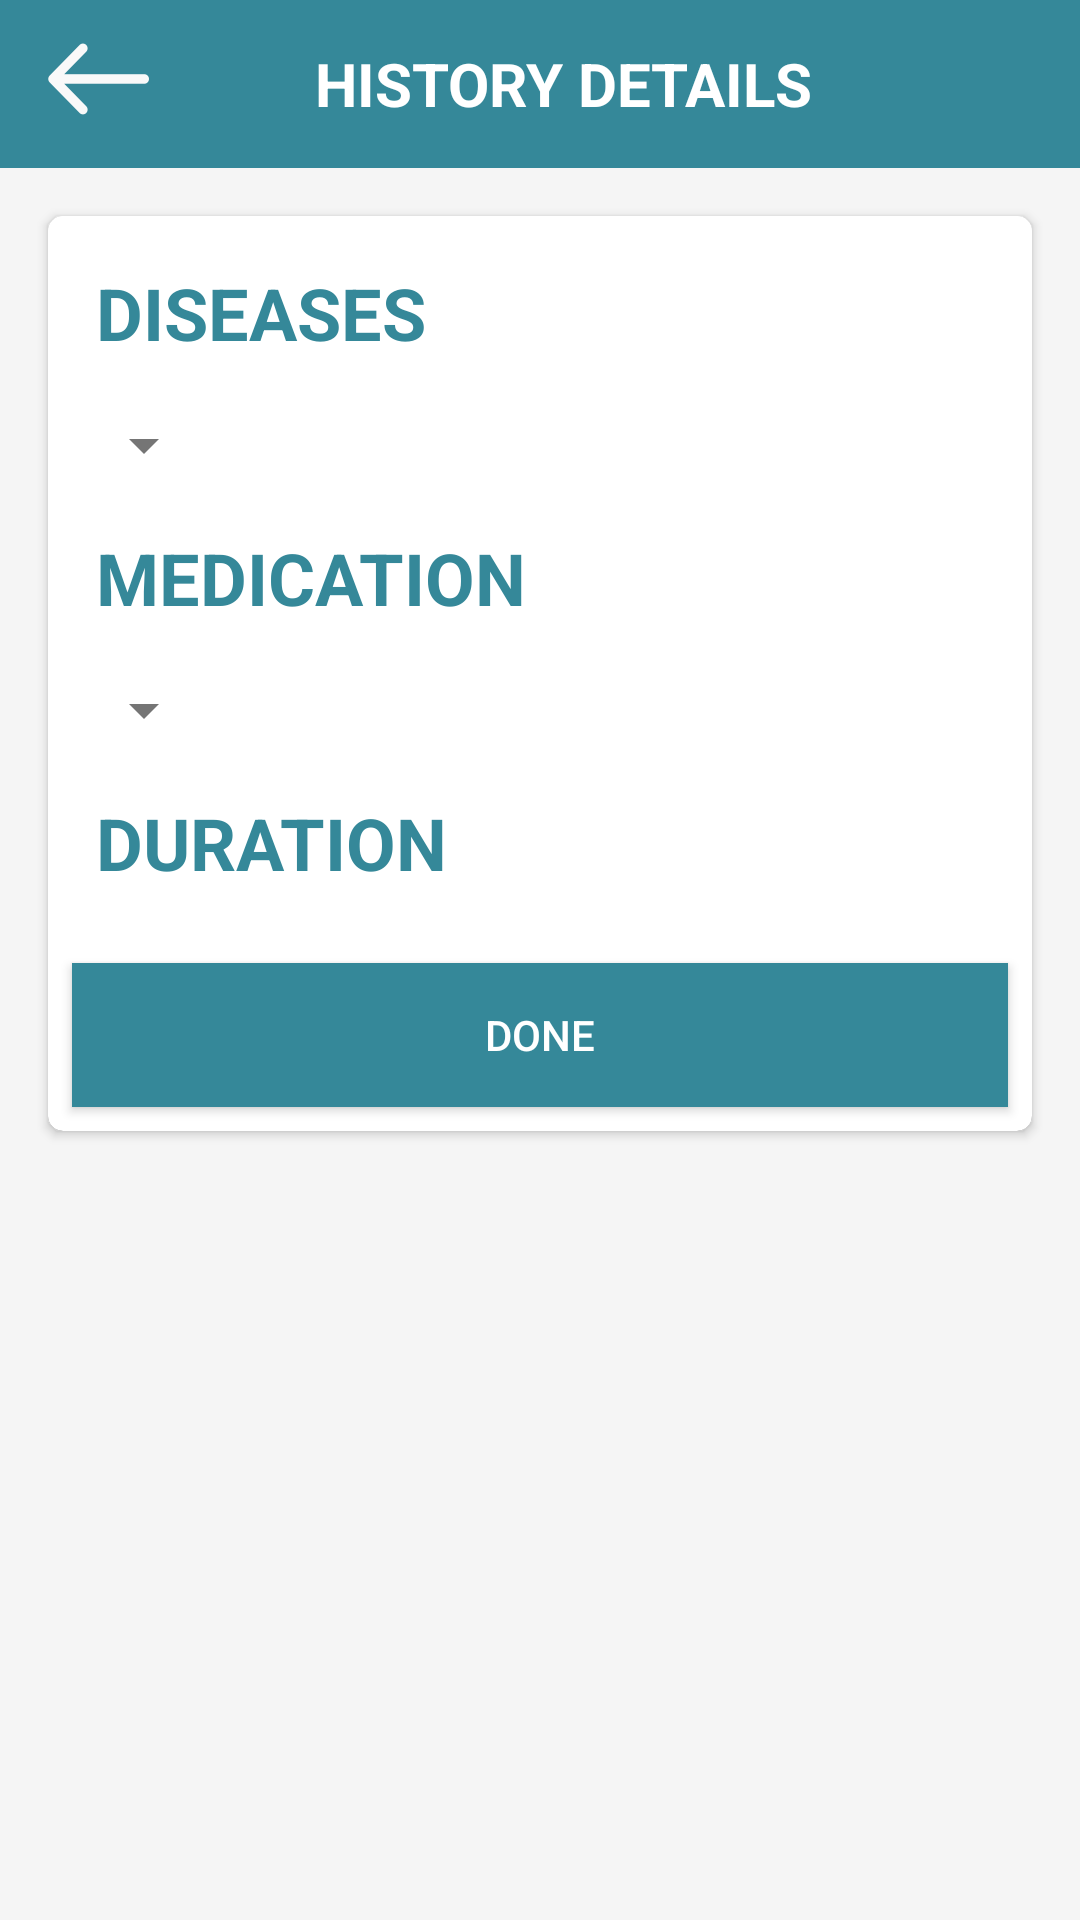

Layout XML and referenced resources for this Android screen:
<!-- AndroidManifest.xml: application theme AppTheme -->
<!-- res/layout/user_hist_detail.xml -->
<?xml version="1.0" encoding="utf-8"?>
<RelativeLayout xmlns:android="http://schemas.android.com/apk/res/android"
    xmlns:app="http://schemas.android.com/apk/res-auto"
    android:layout_width="match_parent"
    android:layout_height="match_parent">

    <android.support.v7.widget.Toolbar
        android:id="@+id/uhist_detail_toolbar"
        android:layout_width="match_parent"
        android:layout_height="wrap_content"
        android:layout_margin="0dp"
        android:background="@color/theme"
        android:padding="0dp">

        <RelativeLayout
            android:layout_width="match_parent"
            android:layout_height="match_parent">

            <ImageView
                android:id="@+id/uhist_detail_backbtn"
                android:layout_width="wrap_content"
                android:layout_height="wrap_content"
                android:layout_alignParentStart="true"
                android:clickable="true"
                android:contentDescription="@string/back"
                android:src="@drawable/arrow" />

            <TextView
                android:id="@+id/uhist_detail"
                android:layout_width="wrap_content"
                android:layout_height="wrap_content"
                android:layout_centerHorizontal="true"
                android:text="History Details"
                android:textAllCaps="true"
                android:textColor="@color/white"
                android:textSize="20sp"
                android:textStyle="bold" />

        </RelativeLayout>


    </android.support.v7.widget.Toolbar>


    <ScrollView xmlns:android="http://schemas.android.com/apk/res/android"
        android:layout_width="match_parent"
        android:layout_height="match_parent"
        android:layout_below="@id/uhist_detail_toolbar"
        android:background="@color/whitish"
        android:padding="8dp">

        <android.support.v7.widget.CardView xmlns:card_view="http://schemas.android.com/apk/res-auto"
            android:layout_width="match_parent"
            android:layout_height="wrap_content"
            android:layout_margin="8dp"
            android:clickable="true"
            android:elevation="5dp"
            card_view:cardCornerRadius="5dp">

            <LinearLayout
                android:layout_width="match_parent"
                android:layout_height="wrap_content"
                android:background="@color/white"
                android:elevation="5dp"
                android:orientation="vertical">

                <TextView
                    android:layout_width="match_parent"
                    android:layout_height="wrap_content"
                    android:layout_margin="0dp"
                    android:layout_marginBottom="16dp"
                    android:background="@color/white"
                    android:clickable="true"
                    android:padding="16dp"
                    android:text="Diseases"
                    android:textAllCaps="true"
                    android:textColor="@color/theme"
                    android:textSize="24sp"
                    android:textStyle="bold" />

                <Spinner
                    android:id="@+id/uhist_detail_dis"
                    android:layout_width="wrap_content"
                    android:layout_height="wrap_content"
                    android:layout_marginLeft="8dp"
                    android:theme="@style/ThemeOverlay.AppCompat.Light" />

                <TextView
                    android:layout_width="match_parent"
                    android:layout_height="wrap_content"
                    android:layout_margin="0dp"
                    android:layout_marginBottom="16dp"
                    android:background="@color/white"
                    android:clickable="true"
                    android:padding="16dp"
                    android:text="Medication"
                    android:textAllCaps="true"
                    android:textColor="@color/theme"
                    android:textSize="24sp"
                    android:textStyle="bold" />

                <Spinner
                    android:id="@+id/uhist_detail_med"
                    android:layout_width="wrap_content"
                    android:layout_height="wrap_content"
                    android:layout_marginLeft="8dp"
                    android:theme="@style/ThemeOverlay.AppCompat.Light" />

                <TextView
                    android:layout_width="match_parent"
                    android:layout_height="wrap_content"
                    android:layout_margin="0dp"
                    android:layout_marginBottom="16dp"
                    android:background="@color/white"
                    android:clickable="true"
                    android:padding="16dp"
                    android:text="Duration"
                    android:textAllCaps="true"
                    android:textColor="@color/theme"
                    android:textSize="24sp"
                    android:textStyle="bold" />

                <Button
                    android:layout_width="match_parent"
                    android:layout_height="wrap_content"
                    android:layout_gravity="center"
                    android:layout_margin="8dp"
                    android:background="@color/theme"
                    android:clickable="true"
                    android:text="Done" />

            </LinearLayout>
        </android.support.v7.widget.CardView>

    </ScrollView>
</RelativeLayout>
<!-- resources referenced by this layout -->
<resources>
  <color name="theme">#358899</color>
  <color name="white">#FFFFFF</color>
  <color name="whitish">#f5f5f5</color>
  <!-- drawable arrow: png bitmap (drawable-hdpi, 4100 bytes) -->
  <string name="back">Back Button</string>
  <style name="AppTheme" parent="Theme.AppCompat.NoActionBar">
          <item name="colorPrimary">@color/colorPrimary</item>
          <item name="colorPrimaryDark">@color/colorPrimaryDark</item>
          <item name="android:colorBackground">@color/ourColor</item>
          <item name="android:cacheColorHint">@color/ourColor</item>
          <item name="colorAccent">@color/colorAccent</item>
      </style>
  <color name="colorPrimary">#0F8A6B</color>
  <color name="colorPrimaryDark">#0F8A6B</color>
  <color name="ourColor"> #00A3C8</color>
  <color name="colorAccent">#FF4081</color>
</resources>
